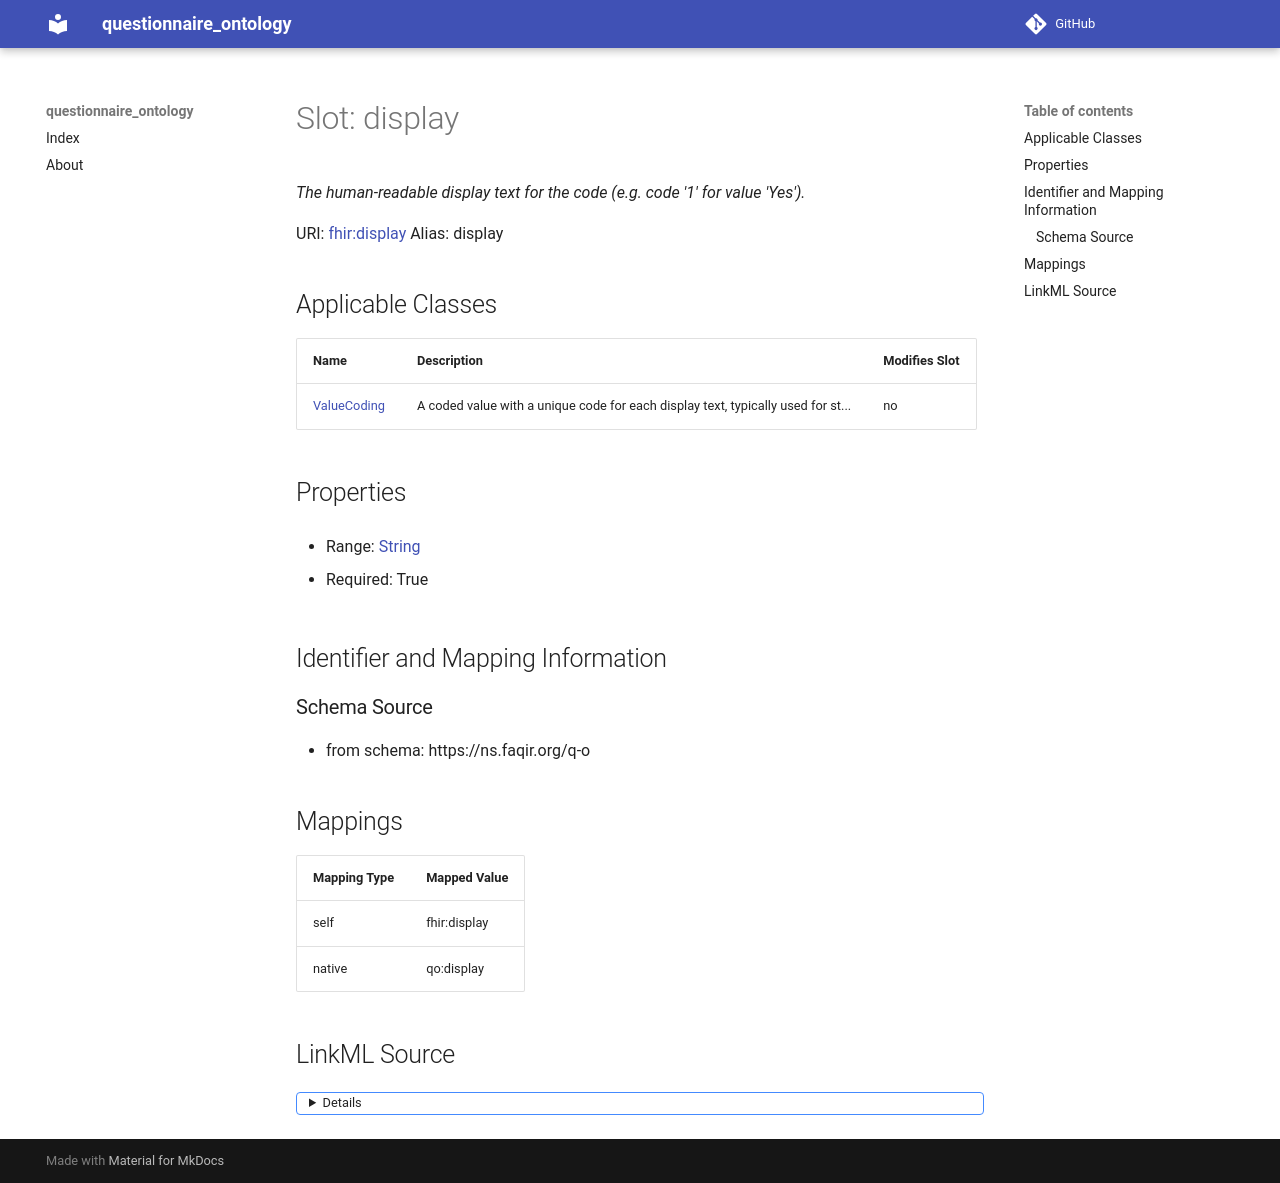

repository: faqirfoundation/questionnaire-ontology · page: display/index.html · generator: mkdocs



# Slot: display 


_The human-readable display text for the code (e.g. code '1' for value 'Yes')._





URI: [fhir:display](http://hl7.org/fhir/display)
Alias: display

<!-- no inheritance hierarchy -->





## Applicable Classes

| Name | Description | Modifies Slot |
| --- | --- | --- |
| [ValueCoding](ValueCoding.md) | A coded value with a unique code for each display text, typically used for st... |  no  |







## Properties

* Range: [String](String.md)

* Required: True





## Identifier and Mapping Information







### Schema Source


* from schema: https://ns.faqir.org/q-o




## Mappings

| Mapping Type | Mapped Value |
| ---  | ---  |
| self | fhir:display |
| native | qo:display |




## LinkML Source

<details>
```yaml
name: display
description: The human-readable display text for the code (e.g. code '1' for value
  'Yes').
from_schema: https://ns.faqir.org/q-o
rank: 1000
slot_uri: fhir:display
alias: display
owner: ValueCoding
domain_of:
- ValueCoding
range: string
required: true

```
</details>
